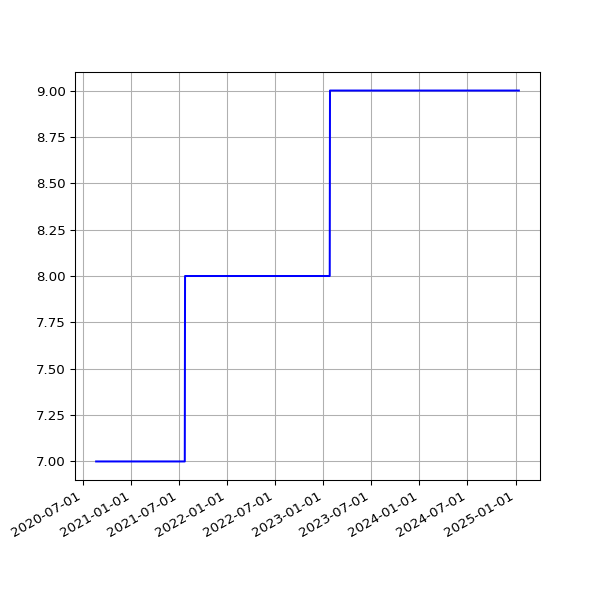

The file beside this chart, header and first rows:
date, value
2020-08-20 19:25:06 +0100, 7
2020-08-21 19:37:32 +0100, 7
2020-08-22 19:23:49 +0100, 7
2020-08-23 19:27:35 +0100, 7
2020-08-24 19:31:22 +0100, 7
2020-08-25 20:08:02 +0100, 7
2020-08-26 19:23:13 +0100, 7
2020-08-27 19:30:38 +0100, 7
2020-08-28 19:36:11 +0100, 7
2020-08-29 19:28:05 +0100, 7
2020-08-30 19:30:30 +0100, 7
2020-08-31 19:26:19 +0100, 7
2020-09-01 19:30:23 +0100, 7
2020-09-02 19:29:13 +0100, 7
2020-09-03 19:23:52 +0100, 7
2020-09-04 19:25:11 +0100, 7
2020-09-05 19:22:10 +0100, 7
2020-09-06 19:17:13 +0100, 7
2020-09-07 19:20:48 +0100, 7
2020-09-08 19:15:16 +0100, 7
2020-09-09 19:18:45 +0100, 7
2020-09-10 19:21:06 +0100, 7
2020-09-11 19:13:48 +0100, 7
2020-09-12 19:16:21 +0100, 7
2020-09-13 19:16:55 +0100, 7
2020-09-14 19:12:48 +0100, 7
2020-09-15 19:10:38 +0100, 7
2020-09-16 19:14:39 +0100, 7
2020-09-17 19:26:59 +0100, 7
2020-09-18 19:10:16 +0100, 7
2020-09-19 19:24:05 +0100, 7
2020-09-20 20:06:13 +0100, 7
2020-09-21 19:12:35 +0100, 7
2020-09-22 19:14:25 +0100, 7
2020-09-23 19:17:37 +0100, 7
2020-09-24 19:17:06 +0100, 7
2020-09-25 19:12:57 +0100, 7
2020-09-26 19:16:01 +0100, 7
2020-09-27 19:14:10 +0100, 7
2020-09-28 19:14:46 +0100, 7
2020-09-29 19:16:19 +0100, 7
2020-09-30 19:14:19 +0100, 7
2020-10-01 19:20:57 +0100, 7
2020-10-02 19:19:54 +0100, 7
2020-10-03 19:16:41 +0100, 7
2020-10-04 19:16:09 +0100, 7
2020-10-05 19:13:11 +0100, 7
2020-10-06 19:15:51 +0100, 7
2020-10-07 19:15:46 +0100, 7
2020-10-08 19:17:15 +0100, 7
2020-10-09 19:17:00 +0100, 7
2020-10-10 19:13:18 +0100, 7
2020-10-11 19:10:55 +0100, 7
2020-10-12 19:14:45 +0100, 7
2020-10-13 19:12:29 +0100, 7
2020-10-14 19:41:12 +0100, 7
2020-10-15 19:59:18 +0100, 7
2020-10-16 20:52:19 +0100, 7
2020-10-17 21:15:06 +0100, 7
2020-10-18 19:31:14 +0100, 7
... 1,206 more rows
